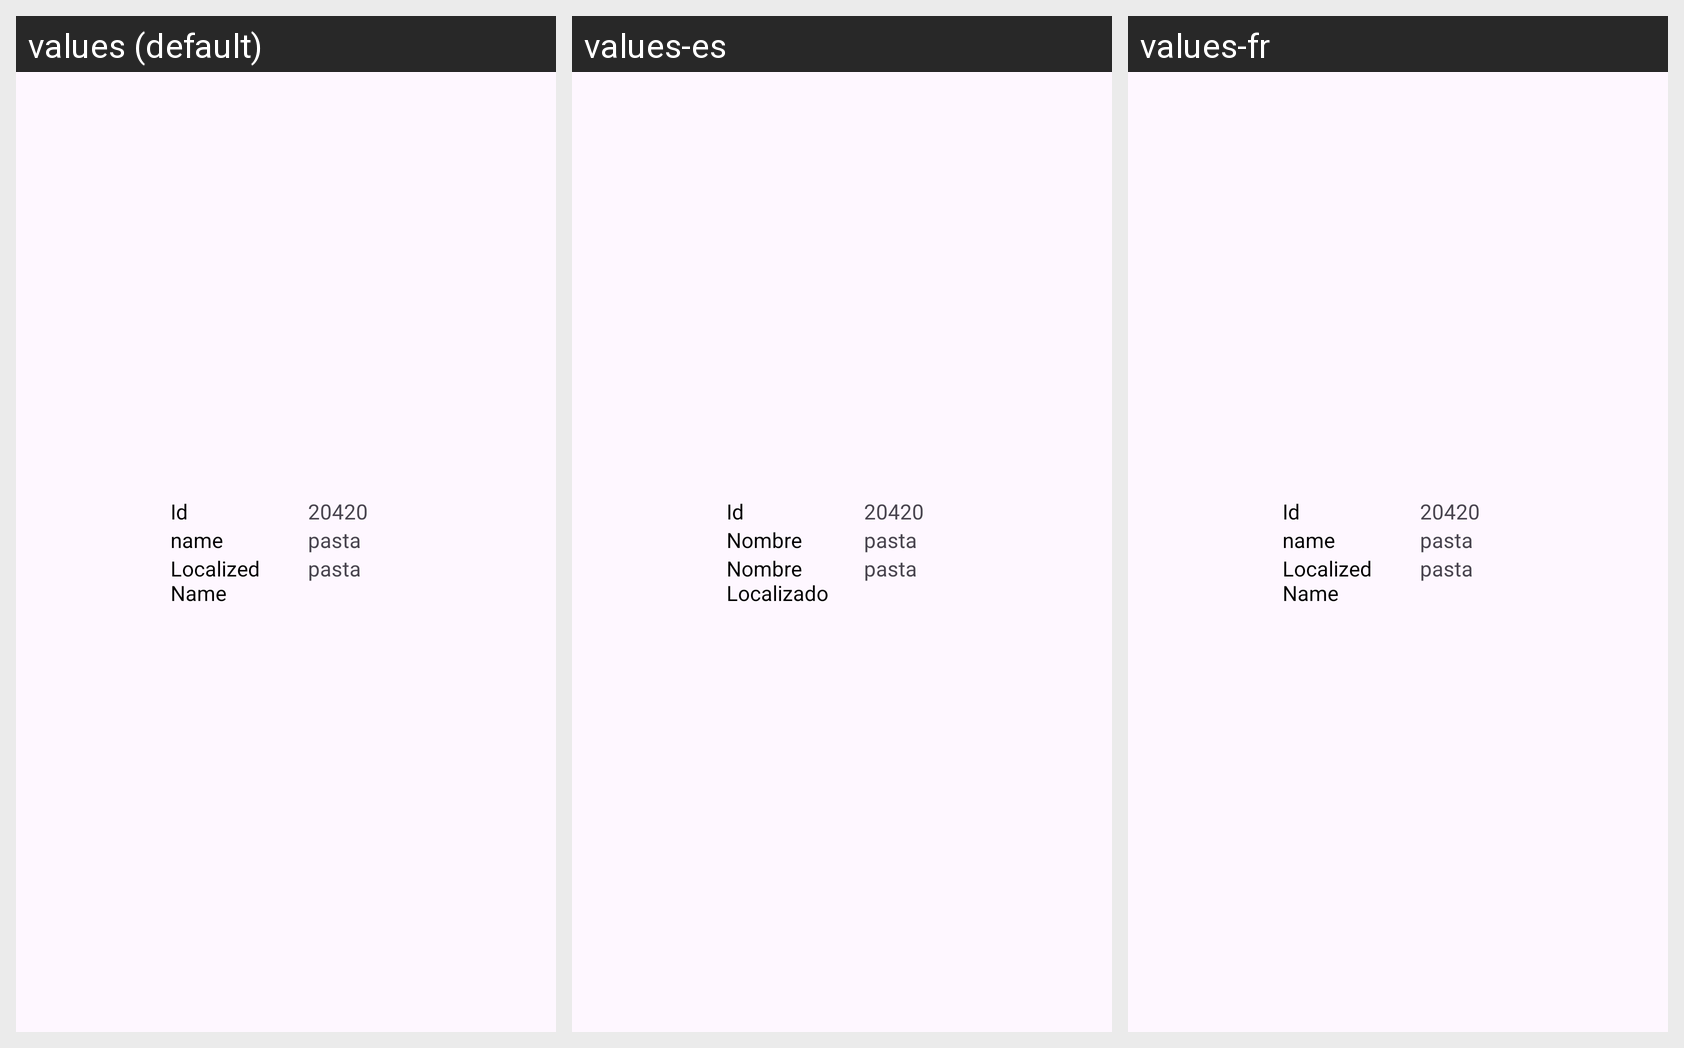

Strings drawn on this Android screen and how each of the app's shown locales translates them:
Android screen res/layout/layout_recipe_analyzed_instructions_item_info.xml rendered under 3 locales, left to right: values (default), values-es, values-fr. Device: Nexus 5 (rendered at 1080×1920; each locale shown at half size, 540×960, under a caption strip naming it); theme Theme.MobileGroupAssignment.
Strings drawn on this screen, with the default value and each locale's value (text and hints the layout hard-codes, and strings that could not be matched under every locale, appear in the picture but are not listed):

id
  values: Id
  values-es: Id  [not translated; the default value is used]
  values-fr: Id  [not translated; the default value is used]

example_id
  values: 20420
  values-es: 20420  [not translated; the default value is used]
  values-fr: 20420  [not translated; the default value is used]

name_lower
  values: name
  values-es: Nombre
  values-fr: name  [not translated; the default value is used]

example_item_info_name
  values: pasta
  values-es: pasta  [not translated; the default value is used]
  values-fr: pasta  [not translated; the default value is used]

localized_name
  values: Localized Name
  values-es: Nombre Localizado
  values-fr: Localized Name  [not translated; the default value is used]

example_item_info_localized_name
  values: pasta
  values-es: pasta  [not translated; the default value is used]
  values-fr: pasta  [not translated; the default value is used]
